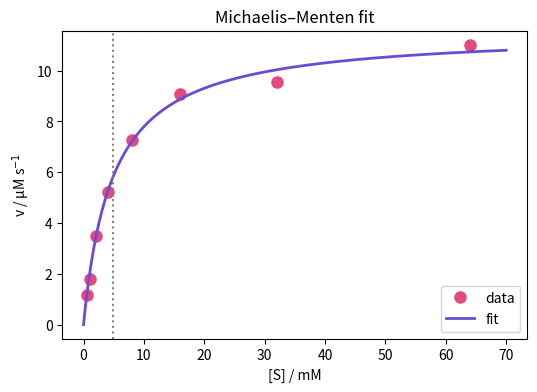
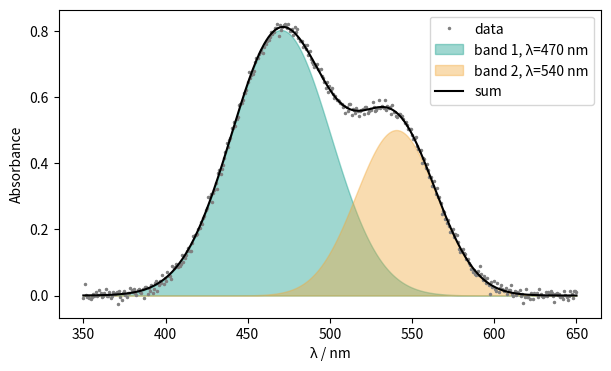
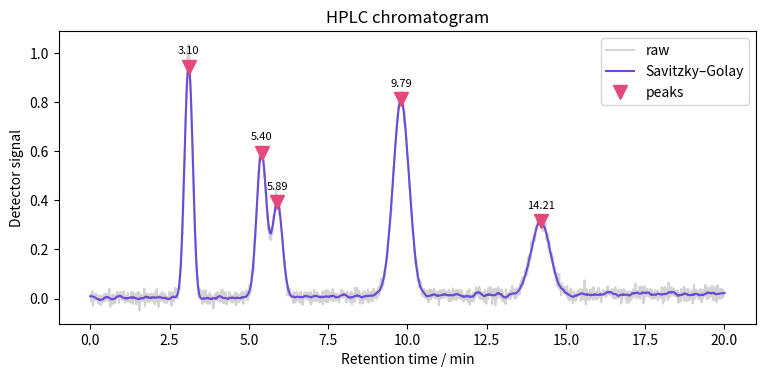

Recreate these plots in Python, in order.
import numpy as np
import matplotlib.pyplot as plt
from scipy import constants, optimize, integrate, signal, interpolate, stats

print(constants.N_A, constants.k, constants.h, constants.R, constants.e, constants.c)
print(constants.physical_constants["Faraday constant"])
print(constants.convert_temperature(25, "Celsius", "Kelvin"))

S = np.array([0.5, 1, 2, 4, 8, 16, 32, 64])                     # mM
rng = np.random.default_rng(3)
v_obs = 12.0 * S / (5.0 + S) * (1 + rng.normal(0, 0.04, S.size))  # μM/s

def mm(S, Vmax, KM):
    return Vmax * S / (KM + S)

popt, pcov = optimize.curve_fit(mm, S, v_obs, p0=[10, 3])
perr = np.sqrt(np.diag(pcov))
print(f"Vmax = {popt[0]:.2f} ± {perr[0]:.2f} μM/s,  KM = {popt[1]:.2f} ± {perr[1]:.2f} mM")

Sf = np.linspace(0, 70, 300)
fig, ax = plt.subplots(figsize=(6, 4))
ax.plot(S, v_obs, "o", color="#e5487a", ms=8, label="data")
ax.plot(Sf, mm(Sf, *popt), color="#6c4ad6", lw=2, label="fit")
ax.axhline(popt[0], ls=":", color="grey"); ax.axvline(popt[1], ls=":", color="grey")
ax.set(xlabel="[S] / mM", ylabel="v / μM s$^{-1}$", title="Michaelis–Menten fit"); ax.legend()
plt.show()

x = np.linspace(350, 650, 400)
def gauss(x, A, mu, s):
    return A * np.exp(-0.5 * ((x - mu) / s) ** 2)
def two_gauss(x, A1, m1, s1, A2, m2, s2):
    return gauss(x, A1, m1, s1) + gauss(x, A2, m2, s2)

y = two_gauss(x, 0.8, 470, 30, 0.5, 540, 25) + rng.normal(0, 0.01, x.size)
p, _ = optimize.curve_fit(two_gauss, x, y, p0=[0.7, 460, 20, 0.4, 550, 20])
fig, ax = plt.subplots(figsize=(7, 4))
ax.plot(x, y, ".", color="grey", ms=3, label="data")
ax.fill_between(x, gauss(x, *p[:3]), color="#0f9d8a", alpha=0.4, label=f"band 1, λ={p[1]:.0f} nm")
ax.fill_between(x, gauss(x, *p[3:]), color="#f2a93b", alpha=0.4, label=f"band 2, λ={p[4]:.0f} nm")
ax.plot(x, two_gauss(x, *p), "k", lw=1.5, label="sum")
ax.set(xlabel="λ / nm", ylabel="Absorbance"); ax.legend(); plt.show()

area1 = integrate.trapezoid(gauss(x, *p[:3]), x)
area2 = integrate.simpson(gauss(x, *p[3:]), x=x)
print(f"area ratio band1/band2 = {area1 / area2:.2f}")

a, b, c = 28.58, 3.77e-3, -0.50e5        # J/(mol K)
dH, err = integrate.quad(lambda T: a + b * T + c / T**2, 298, 1000)
print(f"ΔH = {dH / 1000:.2f} kJ/mol (error estimate {err:.1e})")

Kc, C0 = 4.6e-3, 0.10
f = lambda x: (2 * x) ** 2 / (C0 - x) - Kc
x = optimize.brentq(f, 1e-12, C0 - 1e-12)
print(f"x = {x:.4f} M, [N2O4] = {C0 - x:.4f} M, [NO2] = {2 * x:.4f} M, α = {x / C0:.1%}")

eps, sigma = 0.997, 3.40          # kJ/mol, Å
LJ = lambda r: 4 * eps * ((sigma / r) ** 12 - (sigma / r) ** 6)
res = optimize.minimize_scalar(LJ, bounds=(3, 6), method="bounded")
print(f"r_min = {res.x:.3f} Å (theory 2^(1/6)σ = {2 ** (1/6) * sigma:.3f}), E_min = {res.fun:.3f} kJ/mol")

def cluster_energy(flat):
    xyz = flat.reshape(-1, 3)
    E = 0
    for i in range(len(xyz)):
        for j in range(i + 1, len(xyz)):
            E += LJ(np.linalg.norm(xyz[i] - xyz[j]))
    return E

start = np.random.default_rng(0).normal(0, 2, 9) + np.array([0, 0, 0, 4, 0, 0, 2, 3, 0])
opt = optimize.minimize(cluster_energy, start, method="BFGS")
xyz = opt.x.reshape(-1, 3)
d = [np.linalg.norm(xyz[i] - xyz[j]) for i, j in [(0, 1), (1, 2), (0, 2)]]
print("E =", round(opt.fun, 3), "kJ/mol; distances:", np.round(d, 3), "-> equilateral triangle")

t = np.linspace(0, 20, 2000)                       # chromatogram, minutes
chrom = sum(h * np.exp(-0.5 * ((t - c) / w) ** 2) for c, w, h in
            [(3.1, 0.12, 1.0), (5.4, 0.15, 0.6), (5.9, 0.15, 0.4), (9.8, 0.25, 0.8), (14.2, 0.3, 0.3)])
noisy = chrom + 0.02 * t / 20 + rng.normal(0, 0.015, t.size)
smooth = signal.savgol_filter(noisy, window_length=41, polyorder=3)
peaks, props = signal.find_peaks(smooth, height=0.1, prominence=0.05)

fig, ax = plt.subplots(figsize=(9, 3.8))
ax.plot(t, noisy, color="lightgrey", label="raw")
ax.plot(t, smooth, color="#6c4ad6", label="Savitzky–Golay")
ax.plot(t[peaks], smooth[peaks], "v", color="#e5487a", ms=10, label="peaks")
for pk in peaks:
    ax.text(t[pk], smooth[pk] + 0.05, f"{t[pk]:.2f}", ha="center", fontsize=8)
ax.set(xlabel="Retention time / min", ylabel="Detector signal", title="HPLC chromatogram"); ax.legend()
plt.show()

T_tab = np.array([0, 20, 40, 60, 80, 100])              # °C
rho_tab = np.array([0.99984, 0.99821, 0.99222, 0.98320, 0.97179, 0.95835])  # g/mL water
spl = interpolate.CubicSpline(T_tab, rho_tab)
print(f"density at 37 °C ≈ {spl(37):.5f} g/mL")

method_A = np.array([10.12, 10.08, 10.15, 10.11, 10.09])   # % Fe
method_B = np.array([10.21, 10.18, 10.25, 10.19, 10.23])
tstat, pval = stats.ttest_ind(method_A, method_B)
print(f"t = {tstat:.2f}, p = {pval:.4f} ->", "significant" if pval < 0.05 else "not significant")
lin = stats.linregress([1, 2, 3, 4, 5], [0.101, 0.200, 0.302, 0.401, 0.499])
print(f"calibration slope {lin.slope:.4f}, R² = {lin.rvalue**2:.5f}")
